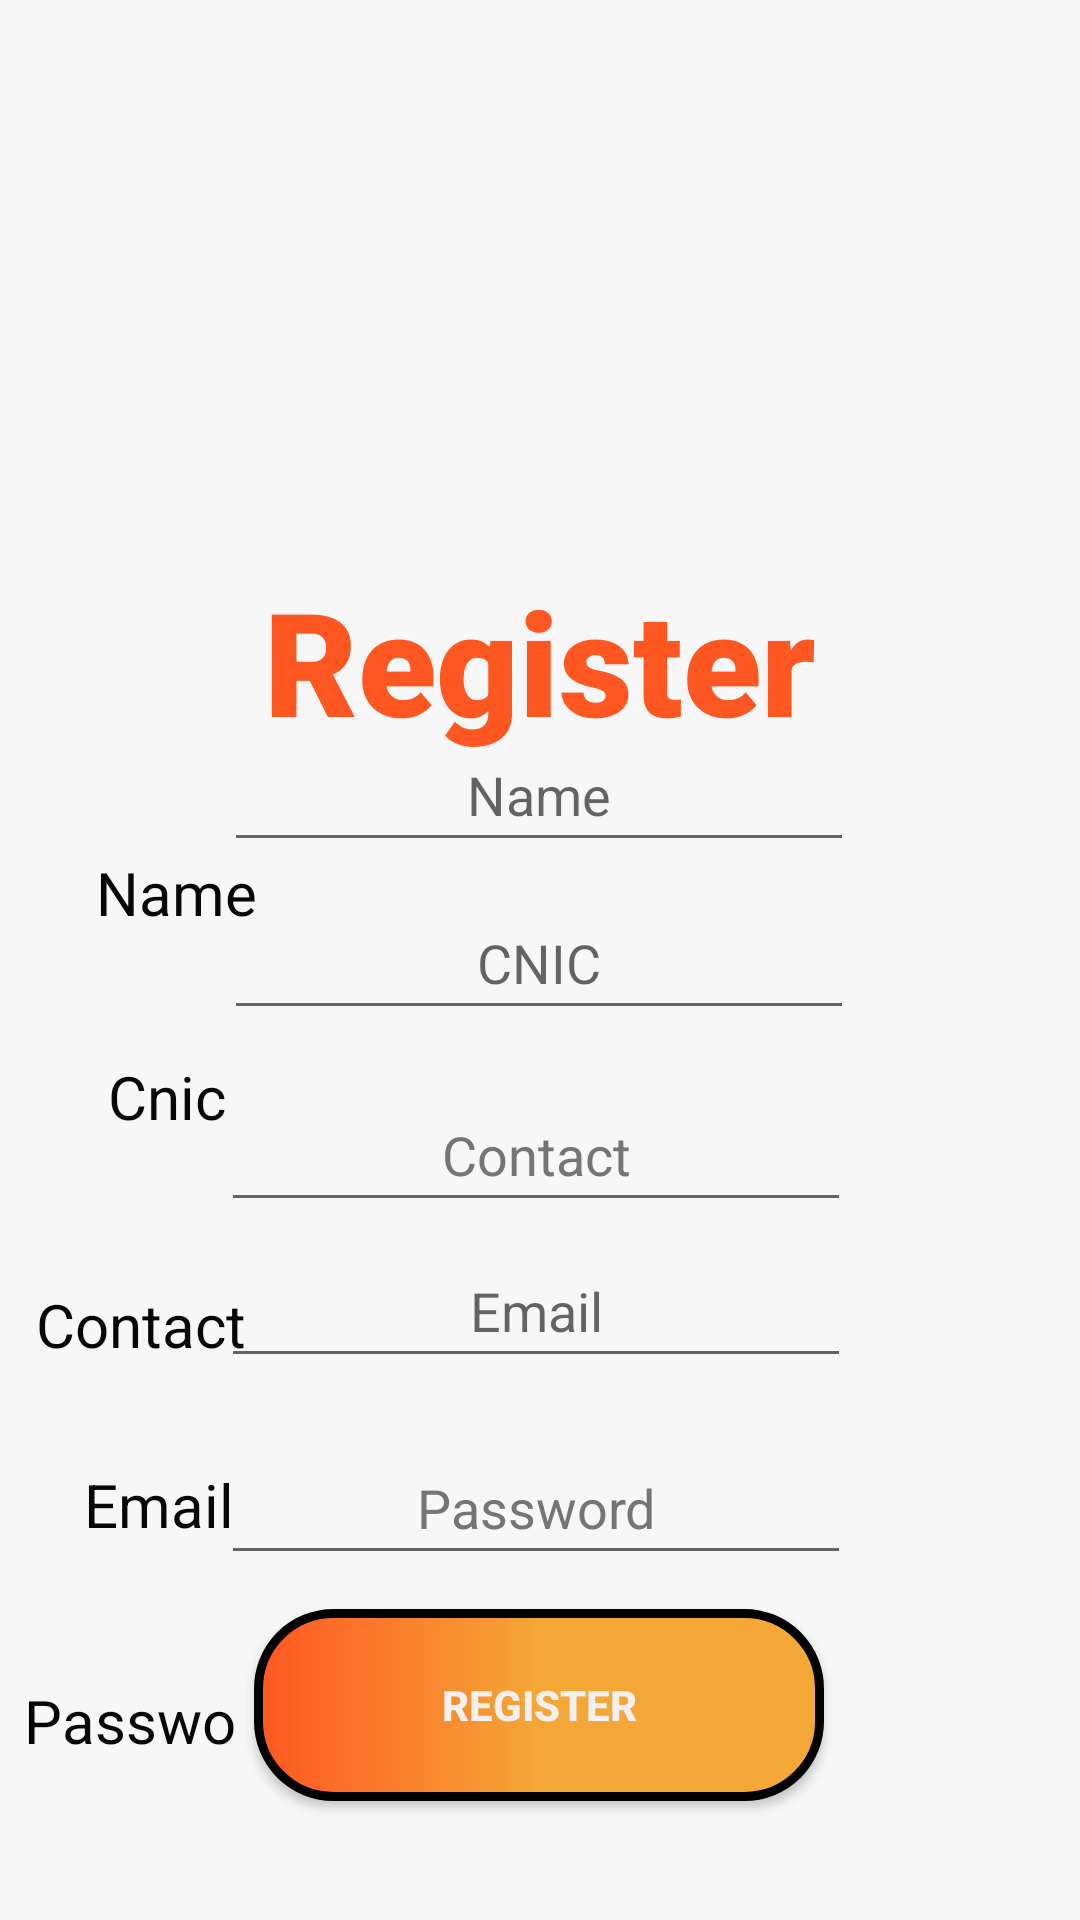

Produce the Android XML layout that renders to this screen, including the resource entries it uses.
<!-- AndroidManifest.xml: application theme Theme.DairaApp -->
<!-- res/layout/activity_activty_register.xml -->
<?xml version="1.0" encoding="utf-8"?>
<androidx.constraintlayout.widget.ConstraintLayout xmlns:android="http://schemas.android.com/apk/res/android"
    xmlns:app="http://schemas.android.com/apk/res-auto"
    xmlns:tools="http://schemas.android.com/tools"
    android:layout_width="match_parent"
    android:background="#f7f7f7"
    android:layout_gravity="center"
    android:foregroundGravity="center"
    android:layout_height="match_parent"
    tools:context=".ActivtyRegister">


    <TextView
        android:id="@+id/textView16"
        android:layout_width="wrap_content"
        android:layout_height="wrap_content"
        android:layout_marginStart="28dp"
        android:layout_marginTop="488dp"
        android:text="@string/sdksdk"
        android:textColor="#070707"
        android:textSize="20sp"
        app:layout_constraintStart_toStartOf="parent"
        app:layout_constraintTop_toTopOf="parent" />

    <TextView
        android:id="@+id/textView17"
        android:layout_width="72dp"
        android:layout_height="28dp"
        android:layout_marginStart="8dp"
        android:layout_marginTop="560dp"
        android:text="@string/alsasjkas"
        android:textColor="#070707"
        android:textSize="20sp"
        app:flow_verticalAlign="baseline"
        app:layout_constraintStart_toStartOf="parent"
        app:layout_constraintTop_toTopOf="parent" />

    <TextView
        android:id="@+id/textView8"
        android:layout_width="wrap_content"
        android:layout_height="wrap_content"
        android:layout_marginStart="12dp"
        android:layout_marginTop="428dp"
        app:flow_verticalAlign="baseline"
        android:text="@string/wewe"
        android:textColor="#070707"
        android:textSize="20sp"
        app:layout_constraintStart_toStartOf="parent"
        app:layout_constraintTop_toTopOf="parent" />

    <TextView
        android:id="@+id/textView9"
        android:layout_width="wrap_content"
        android:layout_height="wrap_content"
        android:layout_marginStart="36dp"
        android:layout_marginTop="352dp"
        app:flow_verticalAlign="baseline"
        android:text="@string/wewew"
        android:textColor="#070707"
        android:textSize="20sp"
        app:layout_constraintStart_toStartOf="parent"
        app:layout_constraintTop_toTopOf="parent" />

    <TextView
        android:id="@+id/textView10"
        android:layout_width="wrap_content"
        app:flow_verticalAlign="baseline"
        android:layout_height="wrap_content"
        android:layout_marginStart="32dp"
        android:layout_marginTop="284dp"
        android:text="@string/etett"
        android:textColor="#070707"
        android:textSize="20sp"
        app:layout_constraintStart_toStartOf="parent"
        app:layout_constraintTop_toTopOf="parent" />

    <ImageView
        android:id="@+id/imageView5"
        android:layout_width="223dp"
        android:layout_height="131dp"
        android:layout_gravity="center"
        android:layout_marginStart="85dp"
        android:layout_marginTop="36dp"
        android:layout_marginEnd="85dp"
        android:background="#FFFFFF"
        android:backgroundTint="#f7f7f7"
        android:foregroundGravity="center_horizontal"
        app:layout_constraintEnd_toEndOf="parent"
        app:layout_constraintHorizontal_bias="0.0"
        app:layout_constraintStart_toStartOf="parent"
        app:layout_constraintTop_toTopOf="parent"
        app:srcCompat="@drawable/dairalogo"
        tools:ignore="ImageContrastCheck"
        android:contentDescription="@string/tytyty" />


    <TextView
        android:id="@+id/textView3"
        android:layout_width="248dp"
        android:layout_height="64dp"
        android:layout_gravity="center"
        android:layout_marginStart="57dp"
        android:layout_marginTop="188dp"
        android:foregroundGravity="center"
        android:layout_marginEnd="57dp"
        android:elegantTextHeight="false"
        android:fontFamily="sans-serif-black"
        android:gravity="center_horizontal"
        android:text="@string/rttyth"
        android:textColor="#FF5722"
        android:textSize="48sp"
        android:textStyle="bold"
        app:layout_constraintEnd_toEndOf="parent"
        app:layout_constraintStart_toStartOf="parent"
        app:layout_constraintTop_toTopOf="parent"
        tools:ignore="TextContrastCheck" />

    <EditText
        android:id="@+id/edittextregcnic"
        android:layout_width="wrap_content"
        android:layout_height="wrap_content"
        android:autofillHints=""
        android:ems="10"
        android:gravity="center"
        android:hint="@string/cnic"
        android:inputType="textPersonName"
        android:minHeight="48dp"
        app:layout_constraintBottom_toBottomOf="parent"
        app:layout_constraintEnd_toEndOf="parent"
        app:layout_constraintHorizontal_bias="0.497"
        app:layout_constraintStart_toStartOf="parent"
        app:layout_constraintTop_toTopOf="parent"
        app:layout_constraintVertical_bias="0.499"
        tools:ignore="TextContrastCheck" />

    <EditText
        android:id="@+id/edittextregname"
        android:layout_width="wrap_content"
        android:layout_height="wrap_content"
        android:autofillHints=""
        android:ems="10"
        android:gravity="center"
        android:hint="@string/name"
        android:inputType="textPersonName"
        android:minHeight="48dp"
        app:layout_constraintBottom_toBottomOf="parent"
        app:layout_constraintEnd_toEndOf="parent"
        app:layout_constraintHorizontal_bias="0.497"
        app:layout_constraintStart_toStartOf="parent"
        app:layout_constraintTop_toTopOf="parent"
        app:layout_constraintVertical_bias="0.404"
        tools:ignore="TextContrastCheck,DuplicateSpeakableTextCheck" />

    <EditText
        android:id="@+id/edittextregcontact"
        android:layout_width="wrap_content"
        android:layout_height="wrap_content"
        android:autofillHints=""
        android:ems="10"
        android:gravity="center"
        android:hint="@string/contact"
        android:inputType="number|textPersonName"
        android:minHeight="48dp"
        android:textColorHint="#757575"
        app:layout_constraintBottom_toBottomOf="parent"
        app:layout_constraintEnd_toEndOf="parent"
        app:layout_constraintHorizontal_bias="0.492"
        app:layout_constraintStart_toStartOf="parent"
        app:layout_constraintTop_toTopOf="parent"
        app:layout_constraintVertical_bias="0.607"
        tools:ignore="TextContrastCheck,DuplicateSpeakableTextCheck" />

    <EditText
        android:id="@+id/edittextregpassword"
        android:layout_width="wrap_content"
        android:layout_height="wrap_content"
        android:autofillHints=""
        android:ems="10"
        android:gravity="center"
        android:hint="@string/password"
        android:inputType="textPersonName|textPassword"
        android:minHeight="48dp"
        android:textColorHint="#757575"
        app:layout_constraintBottom_toBottomOf="parent"
        app:layout_constraintEnd_toEndOf="parent"
        app:layout_constraintHorizontal_bias="0.492"
        app:layout_constraintStart_toStartOf="parent"
        app:layout_constraintTop_toTopOf="parent"
        app:layout_constraintVertical_bias="0.806"
        tools:ignore="TextContrastCheck,DuplicateSpeakableTextCheck" />

    <EditText
        android:id="@+id/edittextregemail"
        android:layout_width="wrap_content"
        android:layout_height="wrap_content"
        android:autofillHints=""
        android:ems="10"
        android:gravity="center"
        android:hint="@string/email"
        android:inputType="textPersonName|textEmailSubject"
        android:minHeight="48dp"
        app:layout_constraintBottom_toBottomOf="parent"
        app:layout_constraintEnd_toEndOf="parent"
        app:layout_constraintHorizontal_bias="0.492"
        app:layout_constraintStart_toStartOf="parent"
        app:layout_constraintTop_toTopOf="parent"
        app:layout_constraintVertical_bias="0.695"
        tools:ignore="TextContrastCheck,DuplicateSpeakableTextCheck" />

    <Button
        android:id="@+id/registerregbtn"
        android:layout_width="190dp"
        android:layout_height="64dp"
        android:background="@drawable/border"
        android:gravity="center"
        android:onClick="registerRegClickListner"
        android:text="@string/register"
        android:textColor="#F4F0F0"
        android:textStyle="bold"
        app:layout_constraintBottom_toBottomOf="parent"
        app:layout_constraintEnd_toEndOf="parent"
        app:layout_constraintHorizontal_bias="0.498"
        app:layout_constraintStart_toStartOf="parent"
        app:layout_constraintTop_toTopOf="parent"
        app:layout_constraintVertical_bias="0.931"
        tools:ignore="TextContrastCheck,DuplicateSpeakableTextCheck,DuplicateSpeakableTextCheck" />

</androidx.constraintlayout.widget.ConstraintLayout>
<!-- resources referenced by this layout -->
<resources>
  <!-- drawable border (drawable) -->
  <?xml version="1.0" encoding="utf-8"?>
  <shape xmlns:android="http://schemas.android.com/apk/res/android" android:shape="rectangle">
      <stroke android:width="3dp"/>
      <corners android:radius="25dp"/>
      <gradient android:centerColor="#F4A736" android:startColor="#FF5722" android:endColor="#F4A736">
  
      </gradient>
  </shape>
  <string name="alsasjkas">Password</string>
  <string name="cnic">CNIC</string>
  <string name="contact">Contact</string>
  <string name="email">Email</string>
  <string name="etett">Name</string>
  <string name="name">Name</string>
  <string name="password">Password</string>
  <string name="register">Register</string>
  <string name="rttyth">Register</string>
  <string name="sdksdk">Email</string>
  <string name="tytyty">TODO</string>
  <string name="wewe">Contact</string>
  <string name="wewew">Cnic</string>
  <style name="Theme.DairaApp" parent="Theme.MaterialComponents.DayNight.DarkActionBar">
          
          <item name="colorPrimary">@color/dairaOrange</item>
          <item name="colorPrimaryVariant">@color/dairaOrange</item>
          <item name="colorOnPrimary">@color/dairablack</item>
          
          <item name="colorSecondary">@color/teal_200</item>
          <item name="colorSecondaryVariant">@color/teal_700</item>
          <item name="colorOnSecondary">@color/black</item>
          
          <item name="android:statusBarColor" tools:targetApi="l">?attr/colorPrimaryVariant</item>
          
      </style>
  <color name="dairaOrange">#f3700d</color>
  <color name="dairablack">#3a3a3a</color>
  <color name="teal_200">#FF03DAC5</color>
  <color name="teal_700">#FF018786</color>
  <color name="black">#FF000000</color>
</resources>
